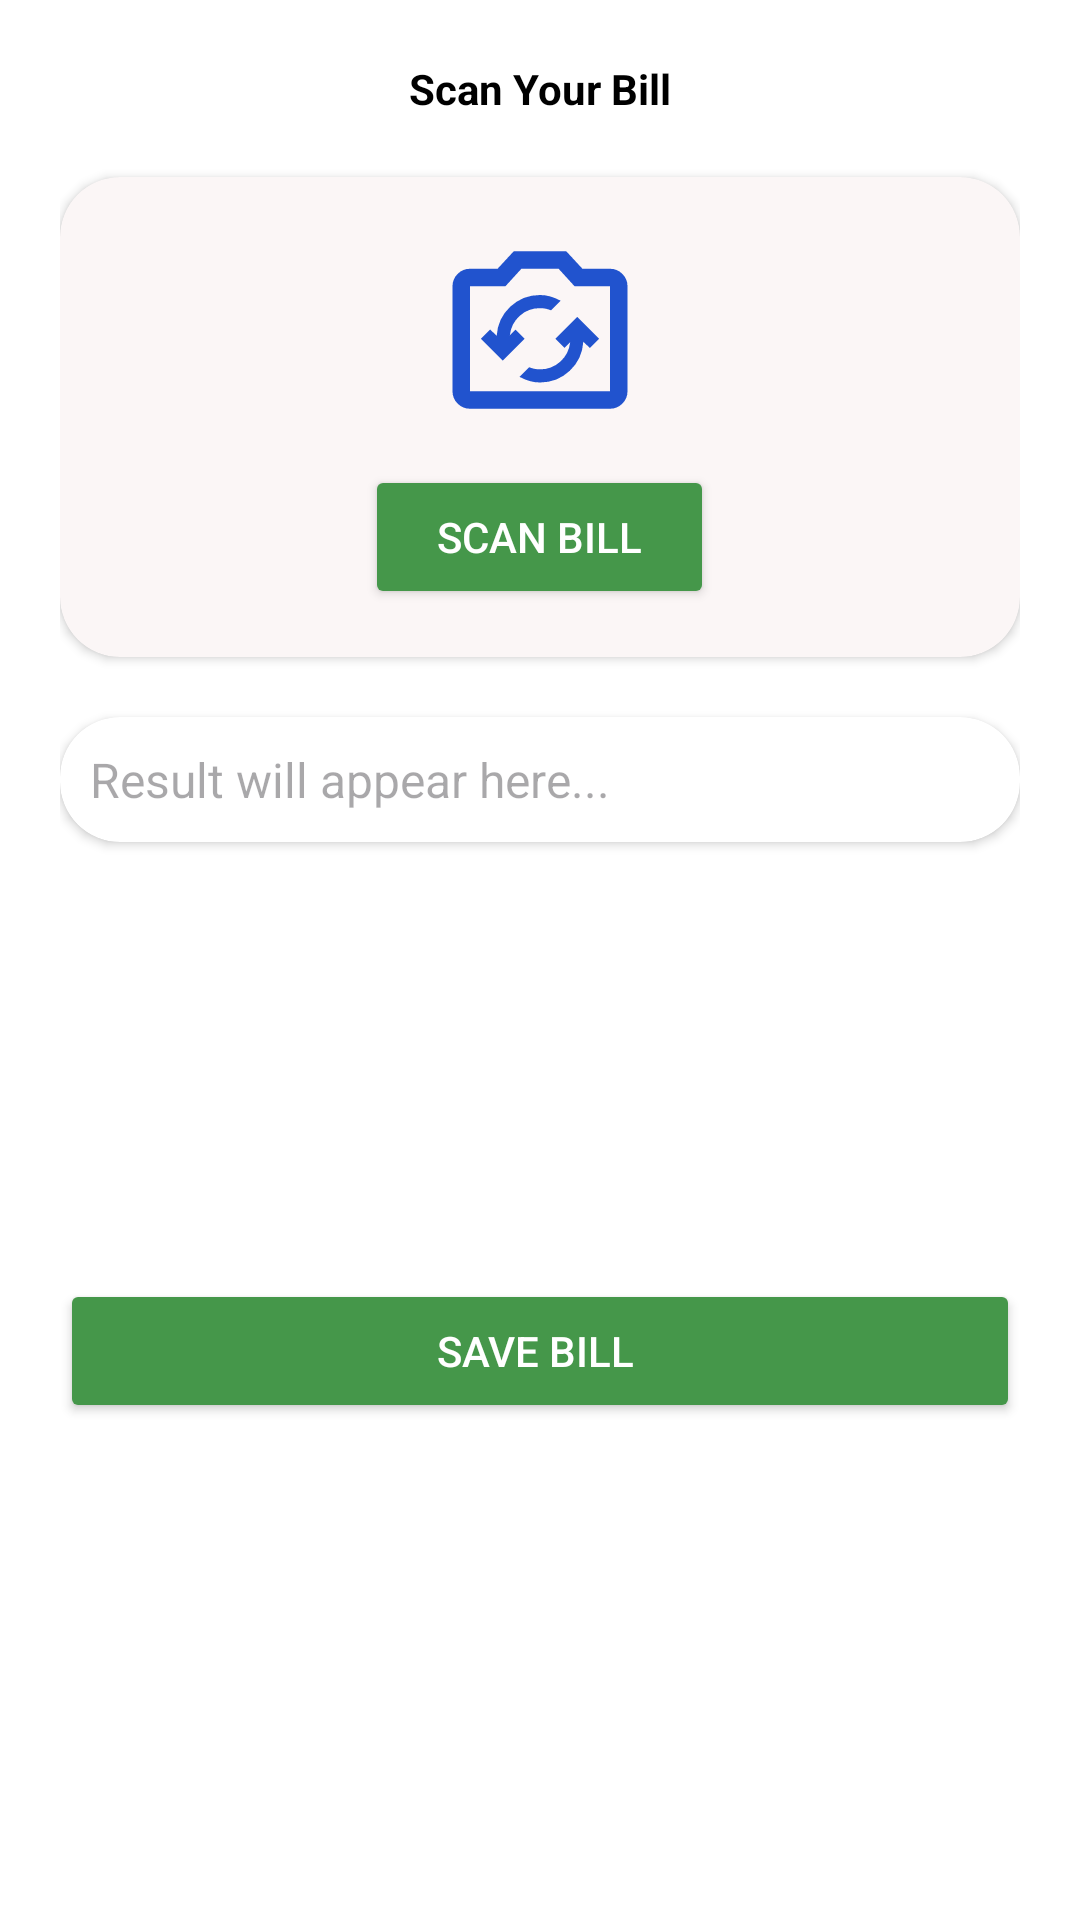

Produce the Android XML layout that renders to this screen, including the resource entries it uses.
<!-- AndroidManifest.xml: application theme Theme.ExpensesTracker -->
<!-- res/layout/activity_billscan_expenses.xml -->
<?xml version="1.0" encoding="utf-8"?>
<ScrollView
    android:layout_width="match_parent"

    xmlns:app="http://schemas.android.com/apk/res-auto"
    xmlns:tools="http://schemas.android.com/tools"
    tools:context=".ExpensesActivity.BillscanExpenses"

    android:fillViewport="true"
    android:layout_height="wrap_content"
    xmlns:android="http://schemas.android.com/apk/res/android">
<androidx.constraintlayout.widget.ConstraintLayout

    android:layout_width="match_parent"
    android:layout_height="match_parent"
    android:padding="20dp"
    android:background="@color/white"
   >

    
    <TextView
        android:id="@+id/titleTxt"
        android:layout_width="wrap_content"
        android:layout_height="wrap_content"
        android:text="Scan Your Bill"
        android:textSize="@dimen/_24sdp"
        android:textStyle="bold"
        android:textColor="@color/black"
android:layout_marginTop="@dimen/_101sdp"
        app:layout_constraintTop_toTopOf="parent"
        app:layout_constraintStart_toStartOf="parent"
        app:layout_constraintEnd_toEndOf="parent"/>

    
    <androidx.cardview.widget.CardView
        android:id="@+id/cardScan"
        android:layout_width="0dp"
        android:layout_height="160dp"
        android:elevation="8dp"
        android:padding="20dp"
        app:cardCornerRadius="20dp"
        app:layout_constraintTop_toBottomOf="@id/titleTxt"
        app:layout_constraintStart_toStartOf="parent"
        app:layout_constraintEnd_toEndOf="parent"
        android:layout_marginTop="20dp"
        app:cardBackgroundColor="#FBF6F6">

        <LinearLayout
            android:orientation="vertical"
            android:gravity="center"
            android:layout_width="match_parent"
            android:layout_height="match_parent">

            <ImageView
                android:layout_width="70dp"
                android:layout_height="70dp"
                android:src="@drawable/cmmm"
                />

            <Button
                android:id="@+id/scn"
                android:layout_width="wrap_content"
                android:layout_height="wrap_content"
                android:layout_marginTop="10dp"
                android:backgroundTint="#45974A"
                android:elevation="5dp"
                android:paddingHorizontal="24dp"
                android:paddingVertical="10dp"
                android:text="Scan Bill"
                android:textColor="@color/white" />

        </LinearLayout>

    </androidx.cardview.widget.CardView>

    
    <androidx.cardview.widget.CardView
        android:id="@+id/cardResult"
        android:layout_width="0dp"
        android:layout_height="wrap_content"
        android:layout_marginTop="20dp"
        android:padding="20dp"
        app:cardCornerRadius="20dp"
        android:elevation="8dp"
        app:layout_constraintTop_toBottomOf="@+id/cardScan"
        app:layout_constraintStart_toStartOf="parent"
        app:layout_constraintEnd_toEndOf="parent"
        app:cardBackgroundColor="@color/white">

        <TextView
            android:id="@+id/txtr"
            android:layout_width="match_parent"
            android:layout_height="wrap_content"
            android:hint="Result will appear here..."
            android:textSize="16sp"
            android:textColor="@color/black"
            android:padding="10dp" />

    </androidx.cardview.widget.CardView>
    <Button
        android:id="@+id/btntsave"
        android:layout_width="match_parent"

        android:layout_height="wrap_content"
        android:backgroundTint="#45974A"
        android:elevation="5dp"
        android:paddingHorizontal="24dp"
        android:paddingVertical="10dp"
        android:text="Save Bill "
        android:textColor="@color/white"
        app:layout_constraintBottom_toBottomOf="parent"
        app:layout_constraintEnd_toEndOf="parent"
        app:layout_constraintStart_toStartOf="parent"
        app:layout_constraintTop_toBottomOf="@+id/cardResult" />
</androidx.constraintlayout.widget.ConstraintLayout>
</ScrollView>
<!-- resources referenced by this layout -->
<resources>
  <color name="black">#FF000000</color>
  <color name="white">#FFFFFFFF</color>
  <!-- drawable cmmm (drawable) -->
  <vector xmlns:android="http://schemas.android.com/apk/res/android" android:height="24dp" android:tint="#2153CE" android:viewportHeight="960" android:viewportWidth="960" android:width="24dp">
        
      <path android:fillColor="@android:color/white" android:pathData="M480,720Q559,720 616,666.5Q673,613 678,534L708,562L750,520L650,420L550,520L592,562L618,536Q612,589 573,624.5Q534,660 480,660Q467,660 454.5,657.5Q442,655 430,650L386,694Q408,706 431.5,713Q455,720 480,720ZM310,620L410,520L368,478L342,504Q348,451 387,415.5Q426,380 480,380Q493,380 505.5,382.5Q518,385 530,390L574,346Q552,334 528.5,327Q505,320 480,320Q401,320 344,373.5Q287,427 282,506L252,478L210,520L310,620ZM160,840Q127,840 103.5,816.5Q80,793 80,760L80,280Q80,247 103.5,223.5Q127,200 160,200L286,200L360,120L600,120L674,200L800,200Q833,200 856.5,223.5Q880,247 880,280L880,760Q880,793 856.5,816.5Q833,840 800,840L160,840ZM160,760L800,760Q800,760 800,760Q800,760 800,760L800,280Q800,280 800,280Q800,280 800,280L638,280L565,200L395,200L322,280L160,280Q160,280 160,280Q160,280 160,280L160,760Q160,760 160,760Q160,760 160,760ZM480,520Q480,520 480,520Q480,520 480,520L480,520Q480,520 480,520Q480,520 480,520L480,520L480,520L480,520L480,520L480,520Q480,520 480,520Q480,520 480,520L480,520Q480,520 480,520Q480,520 480,520Z"/>
      
  </vector>
  <style name="Theme.ExpensesTracker" parent="Base.Theme.ExpensesTracker" />
  <style name="Base.Theme.ExpensesTracker" parent="Theme.Material3.Light.NoActionBar">
          
          
      </style>
</resources>
